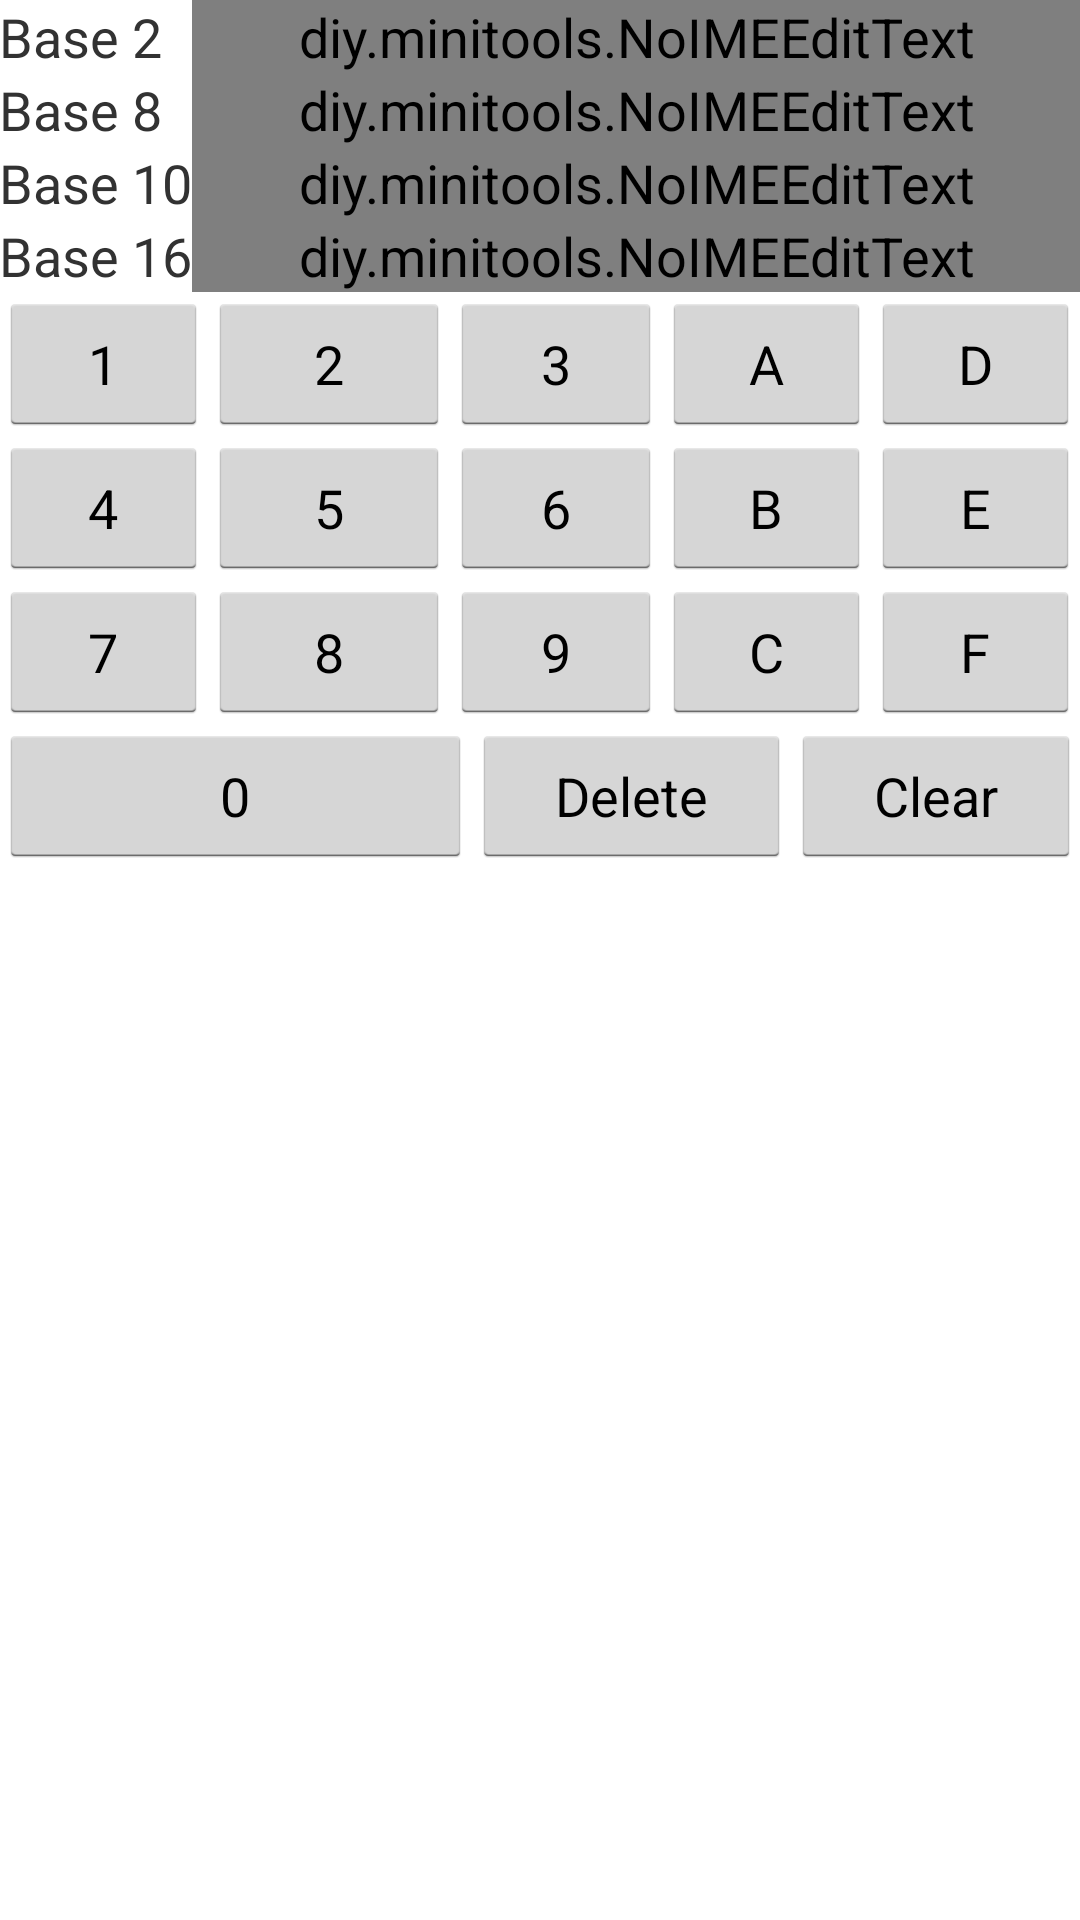

Reconstruct the res/layout file that produces this screen, plus the resources it refers to.
<!-- AndroidManifest.xml: application theme AppTheme -->
<!-- res/layout/activity_base_converter.xml -->
<LinearLayout xmlns:android="http://schemas.android.com/apk/res/android"
    xmlns:tools="http://schemas.android.com/tools"
    android:layout_width="match_parent"
    android:layout_height="match_parent"
    android:orientation="vertical"
    android:paddingBottom="@dimen/activity_vertical_margin"
    android:paddingLeft="@dimen/activity_horizontal_margin"
    android:paddingRight="@dimen/activity_horizontal_margin"
    android:paddingTop="@dimen/activity_vertical_margin"
    tools:context=".BaseConverterActivity">

    <ScrollView
        android:layout_width="match_parent"
        android:layout_height="match_parent">

        <LinearLayout
            android:layout_width="match_parent"
            android:layout_height="wrap_content"
            android:orientation="vertical">

            <TableLayout
                android:layout_width="match_parent"
                android:layout_height="wrap_content"
                android:stretchColumns="1">

                <TableRow>

                    <TextView android:text="Base 2" />

                    <view
                        android:id="@+id/editTextBase2"
                        class="diy.minitools.NoIMEEditText"
                        android:digits="01"
                        android:inputType="numberSigned" />
                </TableRow>

                <TableRow>

                    <TextView android:text="Base 8" />

                    <view
                        android:id="@+id/editTextBase8"
                        class="diy.minitools.NoIMEEditText"
                        android:digits="01234567"
                        android:inputType="numberSigned" />
                </TableRow>

                <TableRow>

                    <TextView android:text="Base 10" />

                    <view
                        android:id="@+id/editTextBase10"
                        class="diy.minitools.NoIMEEditText"
                        android:digits="0123456789"
                        android:inputType="numberSigned" />
                </TableRow>

                <TableRow>

                    <TextView android:text="Base 16" />

                    <view
                        android:id="@+id/editTextBase16"
                        class="diy.minitools.NoIMEEditText"
                        android:digits="0123456789ABCDEF"
                        android:inputType="numberSigned" />
                </TableRow>
            </TableLayout>

            <TableLayout
                android:layout_width="match_parent"
                android:layout_height="wrap_content"
                android:weightSum="4">

                <TableRow android:layout_weight="1">

                    <Button
                        android:id="@+id/button1"
                        android:layout_weight=".20"
                        android:text="1" />

                    <Button
                        android:id="@+id/button2"
                        android:layout_weight=".20"
                        android:text="2" />

                    <Button
                        android:id="@+id/button3"
                        android:layout_weight=".20"
                        android:text="3" />

                    <Button
                        android:id="@+id/buttonA"
                        android:layout_weight=".20"
                        android:text="A" />

                    <Button
                        android:id="@+id/buttonD"
                        android:layout_weight=".20"
                        android:text="D" />
                </TableRow>

                <TableRow android:layout_weight="1">

                    <Button
                        android:id="@+id/button4"
                        android:layout_weight=".20"
                        android:text="4" />

                    <Button
                        android:id="@+id/button5"
                        android:layout_weight=".20"
                        android:text="5" />

                    <Button
                        android:id="@+id/button6"
                        android:layout_weight=".20"
                        android:text="6" />

                    <Button
                        android:id="@+id/buttonB"
                        android:layout_weight=".20"
                        android:text="B" />

                    <Button
                        android:id="@+id/buttonE"
                        android:layout_weight=".20"
                        android:text="E" />
                </TableRow>

                <TableRow android:layout_weight="1">

                    <Button
                        android:id="@+id/button7"
                        android:layout_weight=".20"
                        android:text="7" />

                    <Button
                        android:id="@+id/button8"
                        android:layout_weight=".20"
                        android:text="8" />

                    <Button
                        android:id="@+id/button9"
                        android:layout_weight=".20"
                        android:text="9" />

                    <Button
                        android:id="@+id/buttonC"
                        android:layout_weight=".20"
                        android:text="C" />

                    <Button
                        android:id="@+id/buttonF"
                        android:layout_weight=".20"
                        android:text="F" />
                </TableRow>

                <TableRow android:layout_weight="1">

                    <Button
                        android:id="@+id/button0"
                        android:layout_weight=".60"
                        android:text="0" />

                    <Button
                        android:id="@+id/buttonDelete"
                        android:layout_weight=".20"
                        android:text="Delete" />

                    <Button
                        android:id="@+id/buttonClear"
                        android:layout_weight=".20"
                        android:text="Clear" />
                </TableRow>
            </TableLayout>

        </LinearLayout>
    </ScrollView>
</LinearLayout>
<!-- resources referenced by this layout -->
<resources>
  <style name="AppTheme" parent="android:Theme.Holo.Light.DarkActionBar">
          <item name="android:textSize">18sp</item>
      </style>
</resources>
